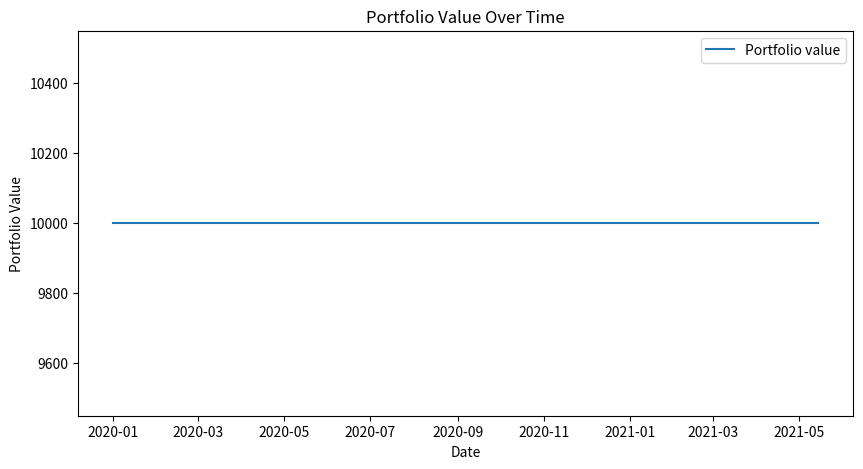

Write Python code to recreate this figure.
# hola madrid
# Strategy Type: custom
# Description: hola madrid
# Created: 2025-06-14T17:31:07.384Z

import numpy as np
import pandas as pd
import matplotlib.pyplot as plt

# Define the HolaMadridStrategy class
class HolaMadridStrategy:
    def __init__(self, data, short_window=40, long_window=100):
        # Initialize the strategy with data and parameters
        self.data = data
        self.short_window = short_window
        self.long_window = long_window
        self.signals = pd.DataFrame(index=data.index)
        self.signals['signal'] = 0.0

    def generate_signals(self):
        # Generate signals based on moving average crossover
        self.signals['short_mavg'] = self.data['Close'].rolling(window=self.short_window, min_periods=1).mean()
        self.signals['long_mavg'] = self.data['Close'].rolling(window=self.long_window, min_periods=1).mean()
        self.signals['signal'][self.short_window:] = np.where(self.signals['short_mavg'][self.short_window:] 
                                                              > self.signals['long_mavg'][self.short_window:], 1.0, 0.0)
        self.signals['positions'] = self.signals['signal'].diff()
        return self.signals

    def backtest_strategy(self, initial_capital=10000.0):
        # Backtest the strategy
        positions = pd.DataFrame(index=self.signals.index).fillna(0.0)
        positions['Asset'] = 100 * self.signals['signal']
        portfolio = positions.multiply(self.data['Close'], axis=0)
        pos_diff = positions.diff()
        portfolio['holdings'] = (positions.multiply(self.data['Close'], axis=0)).sum(axis=1)
        portfolio['cash'] = initial_capital - (pos_diff.multiply(self.data['Close'], axis=0)).sum(axis=1).cumsum()
        portfolio['total'] = portfolio['cash'] + portfolio['holdings']
        portfolio['returns'] = portfolio['total'].pct_change()
        return portfolio

    def calculate_performance_metrics(self, portfolio):
        # Calculate performance metrics
        returns = portfolio['returns']
        sharpe_ratio = np.sqrt(252) * (returns.mean() / returns.std())
        drawdown = (portfolio['total'].cummax() - portfolio['total']) / portfolio['total'].cummax()
        max_drawdown = drawdown.max()
        return sharpe_ratio, max_drawdown

# Generate sample data
np.random.seed(42)
dates = pd.date_range('2020-01-01', periods=500, freq='D')
prices = np.random.lognormal(mean=0.001, sigma=0.02, size=len(dates))
data = pd.DataFrame(data={'Close': prices}, index=dates)

# Main execution block
if __name__ == "__main__":
    # Initialize the strategy
    strategy = HolaMadridStrategy(data)
    # Generate signals
    signals = strategy.generate_signals()
    # Backtest the strategy
    portfolio = strategy.backtest_strategy()
    # Calculate performance metrics
    sharpe_ratio, max_drawdown = strategy.calculate_performance_metrics(portfolio)
    # Print performance metrics
    print("Sharpe Ratio:", sharpe_ratio)
    print("Max Drawdown:", max_drawdown)
    # Plot the results
    plt.figure(figsize=(10, 5))
    plt.plot(portfolio['total'], label='Portfolio value')
    plt.title('Portfolio Value Over Time')
    plt.xlabel('Date')
    plt.ylabel('Portfolio Value')
    plt.legend()
    plt.show()

# Strategy Analysis and Performance
# Add your backtesting results and analysis here

# Risk Management
# Document your risk parameters and constraints

# Performance Metrics
# Track your strategy's key performance indicators:
# - Sharpe Ratio
# - Maximum Drawdown
# - Win Rate
# - Average Return
